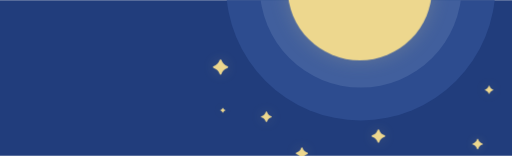
t = 0.00 s
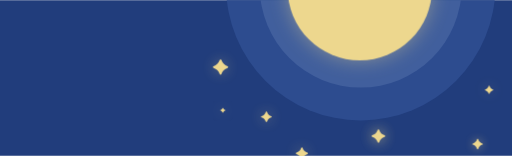
t = 0.53 s
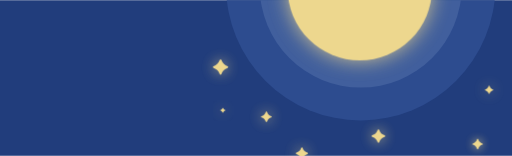
t = 1.00 s
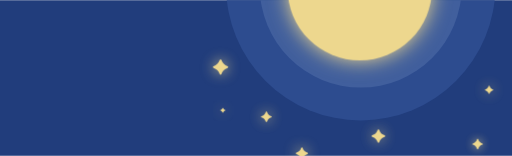
t = 1.50 s
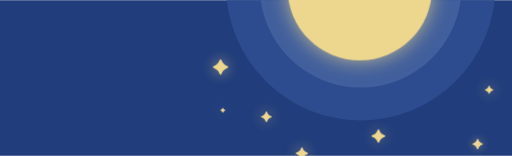
t = 2.10 s
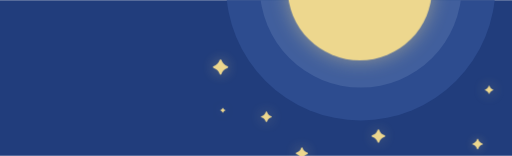
t = 2.40 s

The animated SVG that drew these frames (rendered in a browser with its animation timeline set to each time). Animation: 8 CSS @keyframes rules; one cycle of 3.00 s, repeats indefinitely.

<svg id="eHmzLg5P84a1" xmlns="http://www.w3.org/2000/svg" xmlns:xlink="http://www.w3.org/1999/xlink" viewBox="0 0 512.47 155.65" shape-rendering="geometricPrecision" text-rendering="geometricPrecision">
<style><![CDATA[
#eHmzLg5P84a7 {animation: eHmzLg5P84a7_c_o 3000ms linear infinite normal forwards}@keyframes eHmzLg5P84a7_c_o { 0% {opacity: 0.2;animation-timing-function: cubic-bezier(0.42,0,0.58,1)} 50% {opacity: 1;animation-timing-function: cubic-bezier(0.42,0,0.58,1)} 100% {opacity: 0.2}} #eHmzLg5P84a9 {animation: eHmzLg5P84a9_c_o 3000ms linear infinite normal forwards}@keyframes eHmzLg5P84a9_c_o { 0% {opacity: 0.2;animation-timing-function: cubic-bezier(0.42,0,0.58,1)} 50% {opacity: 1;animation-timing-function: cubic-bezier(0.42,0,0.58,1)} 100% {opacity: 0.2}} #eHmzLg5P84a11 {animation: eHmzLg5P84a11_c_o 3000ms linear infinite normal forwards}@keyframes eHmzLg5P84a11_c_o { 0% {opacity: 0.2;animation-timing-function: cubic-bezier(0.42,0,0.58,1)} 43.333333% {opacity: 1;animation-timing-function: cubic-bezier(0.42,0,0.58,1)} 100% {opacity: 0.2}} #eHmzLg5P84a13 {animation: eHmzLg5P84a13_c_o 3000ms linear infinite normal forwards}@keyframes eHmzLg5P84a13_c_o { 0% {opacity: 0.2;animation-timing-function: cubic-bezier(0.42,0,0.58,1)} 36.666667% {opacity: 1;animation-timing-function: cubic-bezier(0.42,0,0.58,1)} 100% {opacity: 0.2}} #eHmzLg5P84a15 {animation: eHmzLg5P84a15_c_o 3000ms linear infinite normal forwards}@keyframes eHmzLg5P84a15_c_o { 0% {opacity: 0.2;animation-timing-function: cubic-bezier(0.42,0,0.58,1)} 50% {opacity: 1;animation-timing-function: cubic-bezier(0.42,0,0.58,1)} 100% {opacity: 0.2}} #eHmzLg5P84a17 {animation: eHmzLg5P84a17_c_o 3000ms linear infinite normal forwards}@keyframes eHmzLg5P84a17_c_o { 0% {opacity: 0.2;animation-timing-function: cubic-bezier(0.42,0,0.58,1)} 23.333333% {opacity: 1;animation-timing-function: cubic-bezier(0.42,0,0.58,1)} 100% {opacity: 0.2}} #eHmzLg5P84a19 {animation: eHmzLg5P84a19_c_o 3000ms linear infinite normal forwards}@keyframes eHmzLg5P84a19_c_o { 0% {opacity: 0.2;animation-timing-function: cubic-bezier(0.42,0,0.58,1)} 60% {opacity: 1;animation-timing-function: cubic-bezier(0.42,0,0.58,1)} 100% {opacity: 0.2}} #eHmzLg5P84a21 {animation: eHmzLg5P84a21_c_o 3000ms linear infinite normal forwards}@keyframes eHmzLg5P84a21_c_o { 0% {opacity: 0.2;animation-timing-function: cubic-bezier(0.42,0,0.58,1)} 36.666667% {opacity: 1;animation-timing-function: cubic-bezier(0.42,0,0.58,1)} 100% {opacity: 0.2}}
]]></style>
<defs><filter id="eHmzLg5P84a7-filter" x="-150%" width="400%" y="-150%" height="400%"><feGaussianBlur id="eHmzLg5P84a7-filter-blur-0" stdDeviation="10,10" result="result"/></filter><filter id="eHmzLg5P84a9-filter" x="-150%" width="400%" y="-150%" height="400%"><feGaussianBlur id="eHmzLg5P84a9-filter-blur-0" stdDeviation="7,7" result="result"/></filter><filter id="eHmzLg5P84a11-filter" x="-150%" width="400%" y="-150%" height="400%"><feGaussianBlur id="eHmzLg5P84a11-filter-blur-0" stdDeviation="7,7" result="result"/></filter><filter id="eHmzLg5P84a13-filter" x="-150%" width="400%" y="-150%" height="400%"><feGaussianBlur id="eHmzLg5P84a13-filter-blur-0" stdDeviation="7,7" result="result"/></filter><filter id="eHmzLg5P84a15-filter" x="-150%" width="400%" y="-150%" height="400%"><feGaussianBlur id="eHmzLg5P84a15-filter-blur-0" stdDeviation="7,7" result="result"/></filter><filter id="eHmzLg5P84a17-filter" x="-150%" width="400%" y="-150%" height="400%"><feGaussianBlur id="eHmzLg5P84a17-filter-blur-0" stdDeviation="7,7" result="result"/></filter><filter id="eHmzLg5P84a19-filter" x="-150%" width="400%" y="-150%" height="400%"><feGaussianBlur id="eHmzLg5P84a19-filter-blur-0" stdDeviation="7,7" result="result"/></filter><filter id="eHmzLg5P84a21-filter" x="-150%" width="400%" y="-150%" height="400%"><feGaussianBlur id="eHmzLg5P84a21-filter-blur-0" stdDeviation="5,5" result="result"/></filter></defs><rect width="512.47" height="155.65" rx="0" ry="0" fill="#213d7c"/><g clip-path="url(#eHmzLg5P84a23)"><g><circle r="134.83" transform="translate(361.06-14.54)" fill="#2d4c8f"/><circle r="101.08" transform="translate(361.06-13.68)" fill="#415f9d"/><circle id="eHmzLg5P84a7" r="72.32" transform="translate(360.12-12.16)" opacity="0.2" filter="url(#eHmzLg5P84a7-filter)" fill="#edd78e"/><circle r="72.32" transform="translate(360.12-12.16)" fill="#edd78e"/><path id="eHmzLg5P84a9" d="M227.76,67.76c-2.958879.82888-5.27112,3.141121-6.1,6.1-.164854.350702-.517484.574588-.905.574588s-.740146-.223886-.905-.574588c-.832374-2.956834-3.143166-5.267626-6.1-6.1-.356559-.162453-.585392-.518177-.585392-.91s.228833-.747547.585392-.91c2.954357-.830525,5.264629-3.137009,6.1-6.09.164854-.350702.517484-.574588.905-.574588s.740146.223886.905.574588c.831887,2.955035,3.143604,5.262962,6.1,6.09.356559.162453.585392.518177.585392.91s-.228833.747547-.585392.91Z" opacity="0.2" filter="url(#eHmzLg5P84a9-filter)" fill="#edd78e"/><path d="M227.76,67.76c-2.958879.82888-5.27112,3.141121-6.1,6.1-.164854.350702-.517484.574588-.905.574588s-.740146-.223886-.905-.574588c-.832374-2.956834-3.143166-5.267626-6.1-6.1-.356559-.162453-.585392-.518177-.585392-.91s.228833-.747547.585392-.91c2.954357-.830525,5.264629-3.137009,6.1-6.09.164854-.350702.517484-.574588.905-.574588s.740146.223886.905.574588c.831887,2.955035,3.143604,5.262962,6.1,6.09.356559.162453.585392.518177.585392.91s-.228833.747547-.585392.91Z" fill="#edd78e"/><path id="eHmzLg5P84a11" d="M271.48,117.15c-2.063872.583114-3.676886,2.196128-4.26,4.26-.100772.263055-.353304.436741-.635.436741s-.534228-.173686-.635-.436741c-.576039-2.064452-2.186908-3.679111-4.25-4.26-.263055-.100772-.436741-.353304-.436741-.635s.173686-.534228.436741-.635c2.061632-.577297,3.672703-2.188368,4.25-4.25.091762-.272645.347327-.456283.635-.456283s.543238.183638.635.456283c.584373,2.061046,2.197586,3.670472,4.26,4.25.263055.100772.436741.353304.436741.635s-.173686.534228-.436741.635Z" opacity="0.2" filter="url(#eHmzLg5P84a11-filter)" fill="#edd78e"/><path d="M271.48,117.15c-2.063872.583114-3.676886,2.196128-4.26,4.26-.100772.263055-.353304.436741-.635.436741s-.534228-.173686-.635-.436741c-.576039-2.064452-2.186908-3.679111-4.25-4.26-.263055-.100772-.436741-.353304-.436741-.635s.173686-.534228.436741-.635c2.061632-.577297,3.672703-2.188368,4.25-4.25.091762-.272645.347327-.456283.635-.456283s.543238.183638.635.456283c.584373,2.061046,2.197586,3.670472,4.26,4.25.263055.100772.436741.353304.436741.635s-.173686.534228-.436741.635Z" fill="#edd78e"/><path id="eHmzLg5P84a13" d="M225.33,110.42c-.973782.265485-1.734515,1.026218-2,2-.045567.12063-.16105.200455-.29.200455s-.244433-.079825-.29-.200455c-.269074-.971695-1.028305-1.730926-2-2-.118758-.049917-.196004-.166178-.196004-.295s.077246-.245083.196004-.295c.971695-.269074,1.730926-1.028305,2-2c.045567-.12063.16105-.200455.29-.200455s.244433.079825.29.200455c.265485.973782,1.026218,1.734515,2,2c.127998.041334.214737.160494.214737.295s-.086739.253666-.214737.295Z" opacity="0.2" filter="url(#eHmzLg5P84a13-filter)" fill="#edd78e"/><path d="M225.33,110.42c-.973782.265485-1.734515,1.026218-2,2-.045567.12063-.16105.200455-.29.200455s-.244433-.079825-.29-.200455c-.269074-.971695-1.028305-1.730926-2-2-.118758-.049917-.196004-.166178-.196004-.295s.077246-.245083.196004-.295c.971695-.269074,1.730926-1.028305,2-2c.045567-.12063.16105-.200455.29-.200455s.244433.079825.29.200455c.265485.973782,1.026218,1.734515,2,2c.127998.041334.214737.160494.214737.295s-.086739.253666-.214737.295Z" fill="#edd78e"/><path id="eHmzLg5P84a15" d="M307.66,153.89c-2.320403.656072-4.133928,2.469597-4.79,4.79-.108613.301429-.3946.502367-.715.502367s-.606387-.200938-.715-.502367c-.649004-2.320982-2.46038-4.136147-4.78-4.79-.301429-.108613-.502367-.3946-.502367-.715s.200938-.606387.502367-.715c2.319185-.64851,4.13149-2.460815,4.78-4.78.108613-.301429.3946-.502367.715-.502367s.606387.200938.715.502367c.655595,2.318597,2.470038,4.129251,4.79,4.78.301429.108613.502367.3946.502367.715s-.200938.606387-.502367.715Z" opacity="0.2" filter="url(#eHmzLg5P84a15-filter)" fill="#edd78e"/><path d="M307.66,153.89c-2.320403.656072-4.133928,2.469597-4.79,4.79-.108613.301429-.3946.502367-.715.502367s-.606387-.200938-.715-.502367c-.649004-2.320982-2.46038-4.136147-4.78-4.79-.301429-.108613-.502367-.3946-.502367-.715s.200938-.606387.502367-.715c2.319185-.64851,4.13149-2.460815,4.78-4.78.108613-.301429.3946-.502367.715-.502367s.606387.200938.715.502367c.655595,2.318597,2.470038,4.129251,4.79,4.78.301429.108613.502367.3946.502367.715s-.200938.606387-.502367.715Z" fill="#edd78e"/><path id="eHmzLg5P84a17" d="M384.89,136.68c-2.59182.732539-4.617461,2.75818-5.35,5.35-.12506.330537-.441595.549209-.795.549209s-.66994-.218672-.795-.549209c-.732539-2.59182-2.75818-4.617461-5.35-5.35-.340129-.116049-.568753-.435619-.568753-.795s.228624-.678951.568753-.795c2.595317-.73265,4.622198-2.763319,5.35-5.36.12506-.330537.441595-.549209.795-.549209s.66994.218672.795.549209c.727802,2.596681,2.754683,4.62735,5.35,5.36.340129.116049.568753.435619.568753.795s-.228624.678951-.568753.795Z" opacity="0.2" filter="url(#eHmzLg5P84a17-filter)" fill="#edd78e"/><path d="M384.89,136.68c-2.59182.732539-4.617461,2.75818-5.35,5.35-.12506.330537-.441595.549209-.795.549209s-.66994-.218672-.795-.549209c-.732539-2.59182-2.75818-4.617461-5.35-5.35-.340129-.116049-.568753-.435619-.568753-.795s.228624-.678951.568753-.795c2.595317-.73265,4.622198-2.763319,5.35-5.36.12506-.330537.441595-.549209.795-.549209s.66994.218672.795.549209c.727802,2.596681,2.754683,4.62735,5.35,5.36.340129.116049.568753.435619.568753.795s-.228624.678951-.568753.795Z" fill="#edd78e"/><path id="eHmzLg5P84a19" d="M493.29,90.13c-1.568519.439443-2.79571,1.662847-3.24,3.23-.04787.23816-.257077.409501-.5.409501s-.45213-.171341-.5-.409501c-.44429-1.567153-1.671481-2.790557-3.24-3.23-.23816-.04787-.409501-.257077-.409501-.5s.171341-.45213.409501-.5c1.570997-.44129,2.79871-1.669003,3.24-3.24.04787-.23816.257077-.409501.5-.409501s.45213.171341.5.409501c.44129,1.570997,1.669003,2.79871,3.24,3.24.23816.04787.409501.257077.409501.5s-.171341.45213-.409501.5Z" opacity="0.2" filter="url(#eHmzLg5P84a19-filter)" fill="#edd78e"/><path d="M493.29,90.13c-1.568519.439443-2.79571,1.662847-3.24,3.23-.04787.23816-.257077.409501-.5.409501s-.45213-.171341-.5-.409501c-.44429-1.567153-1.671481-2.790557-3.24-3.23-.23816-.04787-.409501-.257077-.409501-.5s.171341-.45213.409501-.5c1.570997-.44129,2.79871-1.669003,3.24-3.24.04787-.23816.257077-.409501.5-.409501s.45213.171341.5.409501c.44129,1.570997,1.669003,2.79871,3.24,3.24.23816.04787.409501.257077.409501.5s-.171341.45213-.409501.5Z" fill="#edd78e"/><path id="eHmzLg5P84a21" d="M482.78,144.62c-2.011667.566201-3.583799,2.138333-4.15,4.15-.089958.262926-.33711.439584-.615.439584s-.525042-.176658-.615-.439584c-.568046-2.014149-2.14449-3.586803-4.16-4.15-.260449-.095053-.433726-.342748-.433726-.62s.173277-.524947.433726-.62c2.01551-.563197,3.591954-2.135851,4.16-4.15.089958-.262926.33711-.439584.615-.439584s.525042.176658.615.439584c.566201,2.011667,2.138333,3.583799,4.15,4.15.260449.095053.433726.342748.433726.62s-.173277.524947-.433726.62Z" opacity="0.2" filter="url(#eHmzLg5P84a21-filter)" fill="#edd78e"/><path d="M482.78,144.62c-2.011667.566201-3.583799,2.138333-4.15,4.15-.089958.262926-.33711.439584-.615.439584s-.525042-.176658-.615-.439584c-.568046-2.014149-2.14449-3.586803-4.16-4.15-.260449-.095053-.433726-.342748-.433726-.62s.173277-.524947.433726-.62c2.01551-.563197,3.591954-2.135851,4.16-4.15.089958-.262926.33711-.439584.615-.439584s.525042.176658.615.439584c.566201,2.011667,2.138333,3.583799,4.15,4.15.260449.095053.433726.342748.433726.62s-.173277.524947-.433726.62Z" fill="#edd78e"/></g><clipPath id="eHmzLg5P84a23"><rect width="512.47" height="155.65" rx="0" ry="0" fill="none"/></clipPath></g></svg>
